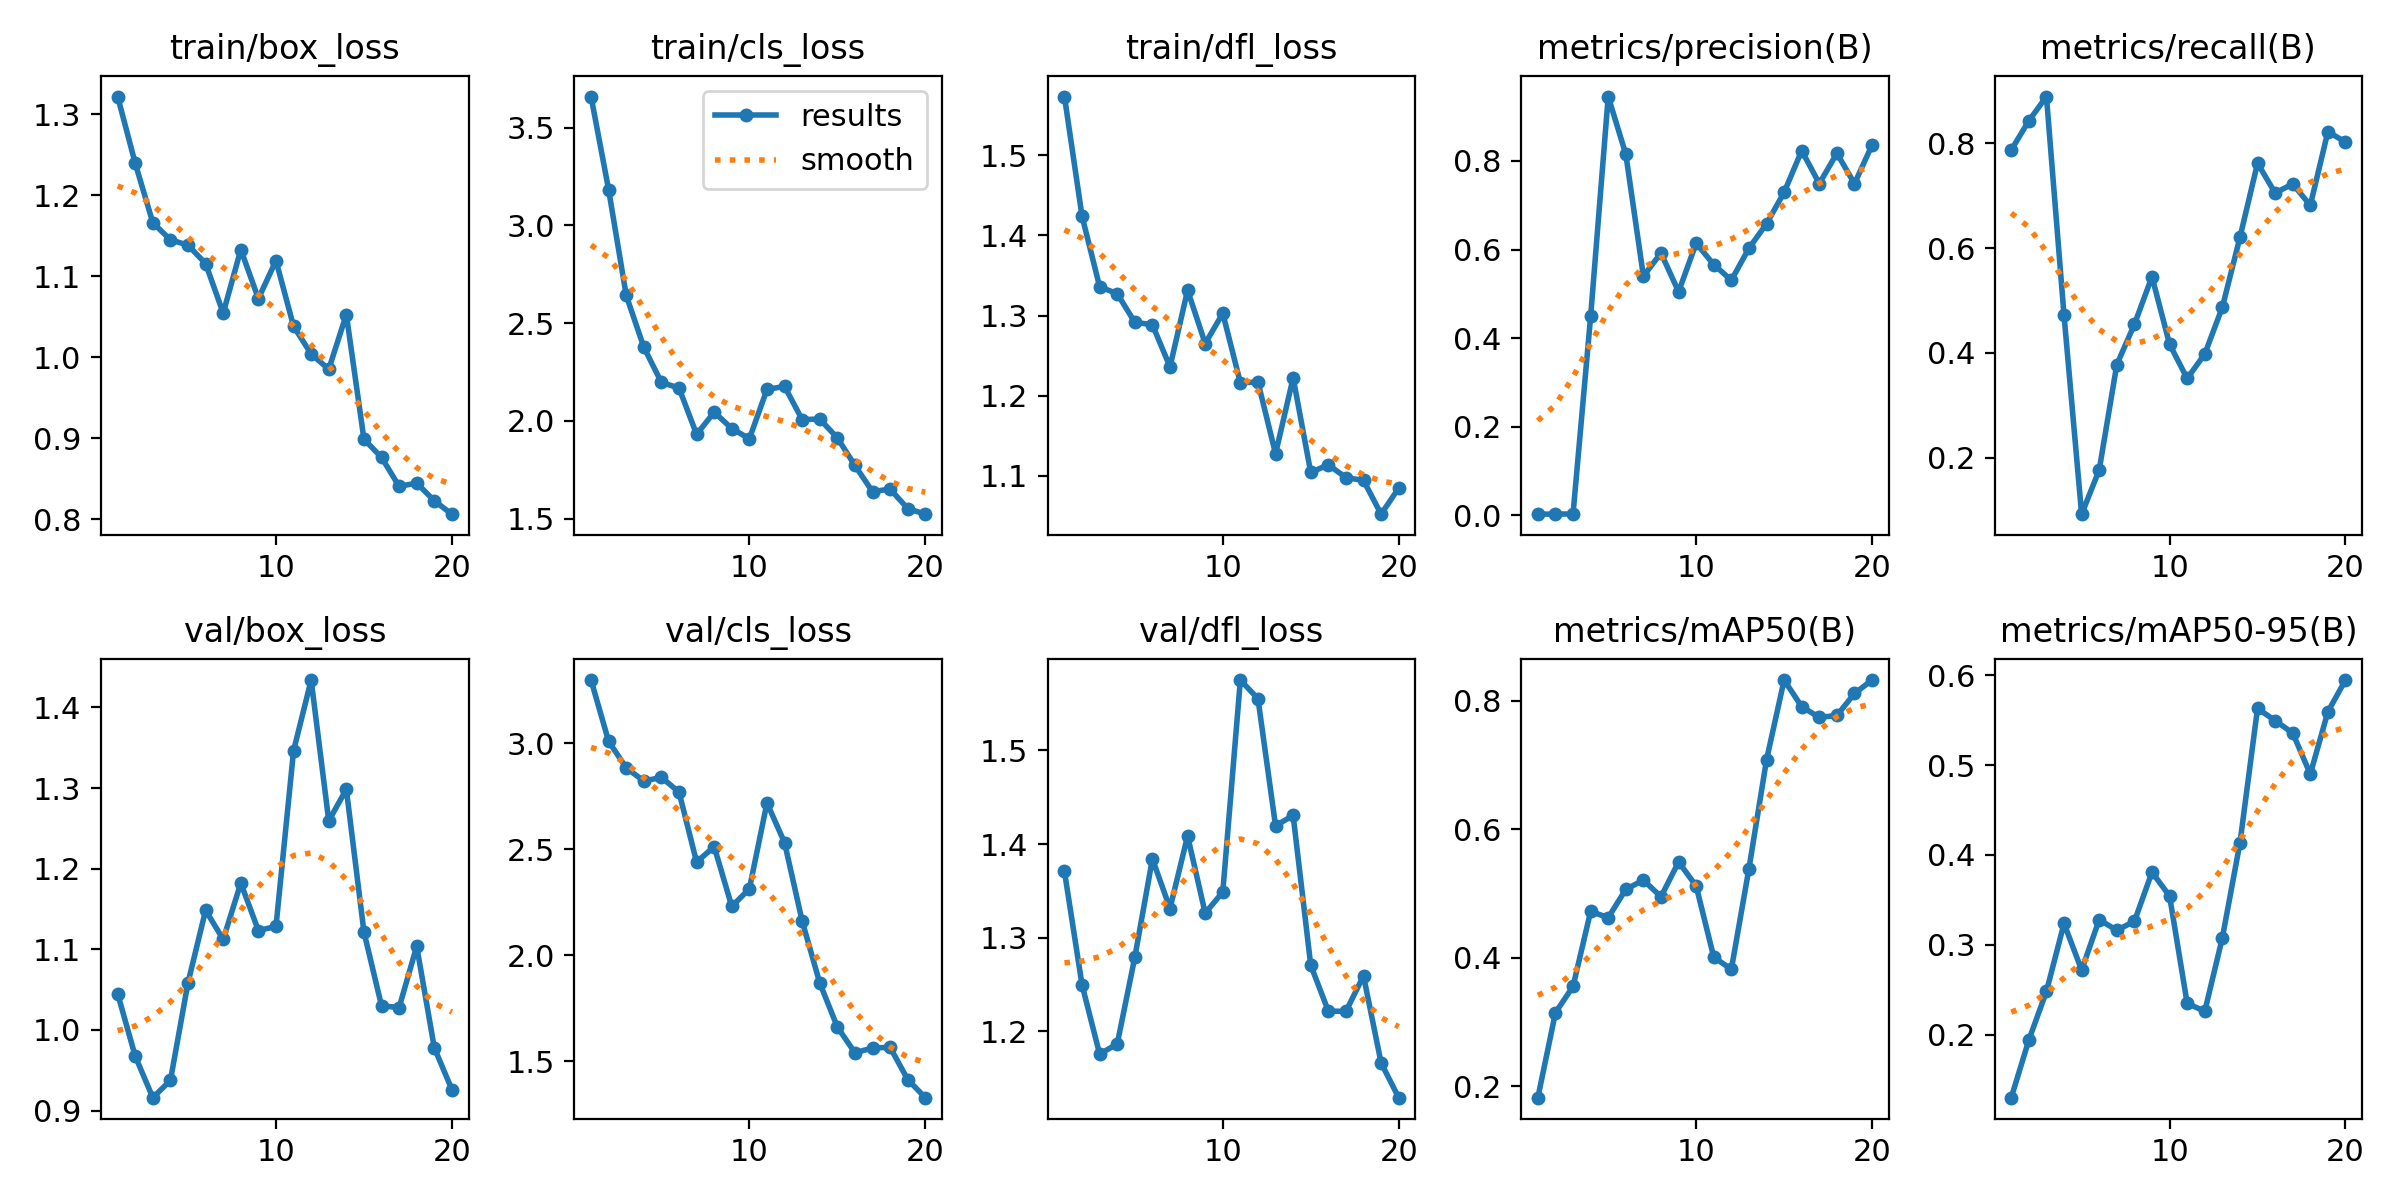

The data file committed next to this chart (first rows):
epoch, time, train/box_loss, train/cls_loss, train/dfl_loss, metrics/precision(B), metrics/recall(B), metrics/mAP50(B), metrics/mAP50-95(B), val/box_loss, val/cls_loss, val/dfl_loss, lr/pg0, lr/pg1, lr/pg2
1, 6.7, 1.322, 3.66, 1.573, 0.00276, 0.787, 0.1819, 0.1298, 1.045, 3.299, 1.371, 0.0001286, 0.0001286, 0.0001286
2, 11.75, 1.239, 3.183, 1.424, 0.00301, 0.8426, 0.3143, 0.194, 0.9674, 3.009, 1.25, 0.0002581, 0.0002581, 0.0002581
3, 16.38, 1.166, 2.642, 1.336, 0.00323, 0.8889, 0.3553, 0.2481, 0.916, 2.884, 1.176, 0.0003734, 0.0003734, 0.0003734
4, 21.14, 1.145, 2.377, 1.327, 0.449, 0.4718, 0.4722, 0.3237, 0.9375, 2.822, 1.187, 0.0004745, 0.0004745, 0.0004745
5, 26, 1.139, 2.197, 1.292, 0.9455, 0.09259, 0.4625, 0.2718, 1.059, 2.839, 1.279, 0.0005616, 0.0005616, 0.0005616
6, 30.9, 1.116, 2.168, 1.289, 0.8153, 0.1769, 0.5065, 0.328, 1.148, 2.77, 1.384, 0.0006344, 0.0006344, 0.0006344
7, 35.78, 1.055, 1.931, 1.236, 0.5401, 0.3777, 0.5209, 0.3161, 1.112, 2.439, 1.331, 0.0006932, 0.0006932, 0.0006932
8, 40.92, 1.133, 2.045, 1.332, 0.5922, 0.4544, 0.495, 0.326, 1.182, 2.512, 1.409, 0.0007377, 0.0007377, 0.0007377
9, 45.95, 1.073, 1.961, 1.265, 0.5049, 0.5454, 0.5492, 0.3808, 1.123, 2.23, 1.326, 0.0007682, 0.0007682, 0.0007682
10, 51.06, 1.119, 1.909, 1.303, 0.6143, 0.4167, 0.5117, 0.3543, 1.128, 2.313, 1.349, 0.0007845, 0.0007845, 0.0007845
11, 56.11, 1.038, 2.161, 1.216, 0.5661, 0.3513, 0.4008, 0.2348, 1.346, 2.719, 1.575, 0.0007216, 0.0007216, 0.0007216
12, 61.05, 1.004, 2.177, 1.217, 0.5308, 0.3979, 0.382, 0.2259, 1.434, 2.531, 1.555, 0.0006509, 0.0006509, 0.0006509
13, 65.85, 0.9854, 2.007, 1.128, 0.6032, 0.4872, 0.5389, 0.3078, 1.259, 2.161, 1.42, 0.0005802, 0.0005802, 0.0005802
14, 71.06, 1.053, 2.01, 1.222, 0.6583, 0.6204, 0.7084, 0.4132, 1.298, 1.869, 1.431, 0.0005094, 0.0005094, 0.0005094
15, 76.06, 0.899, 1.913, 1.104, 0.7293, 0.7618, 0.8326, 0.5632, 1.122, 1.661, 1.271, 0.0004387, 0.0004387, 0.0004387
16, 81.17, 0.8765, 1.772, 1.114, 0.8234, 0.7051, 0.7913, 0.5495, 1.03, 1.539, 1.222, 0.000368, 0.000368, 0.000368
17, 86.22, 0.8408, 1.638, 1.098, 0.749, 0.7222, 0.7744, 0.5358, 1.028, 1.562, 1.221, 0.0002972, 0.0002972, 0.0002972
18, 91.37, 0.8448, 1.651, 1.094, 0.8174, 0.6814, 0.7775, 0.49, 1.104, 1.565, 1.259, 0.0002265, 0.0002265, 0.0002265
19, 96.46, 0.8229, 1.552, 1.052, 0.7487, 0.822, 0.8117, 0.5595, 0.9779, 1.413, 1.166, 0.0001558, 0.0001558, 0.0001558
20, 101.7, 0.8064, 1.523, 1.085, 0.8363, 0.802, 0.8326, 0.5947, 0.9261, 1.327, 1.129, 8.50255e-05, 8.50255e-05, 8.50255e-05
